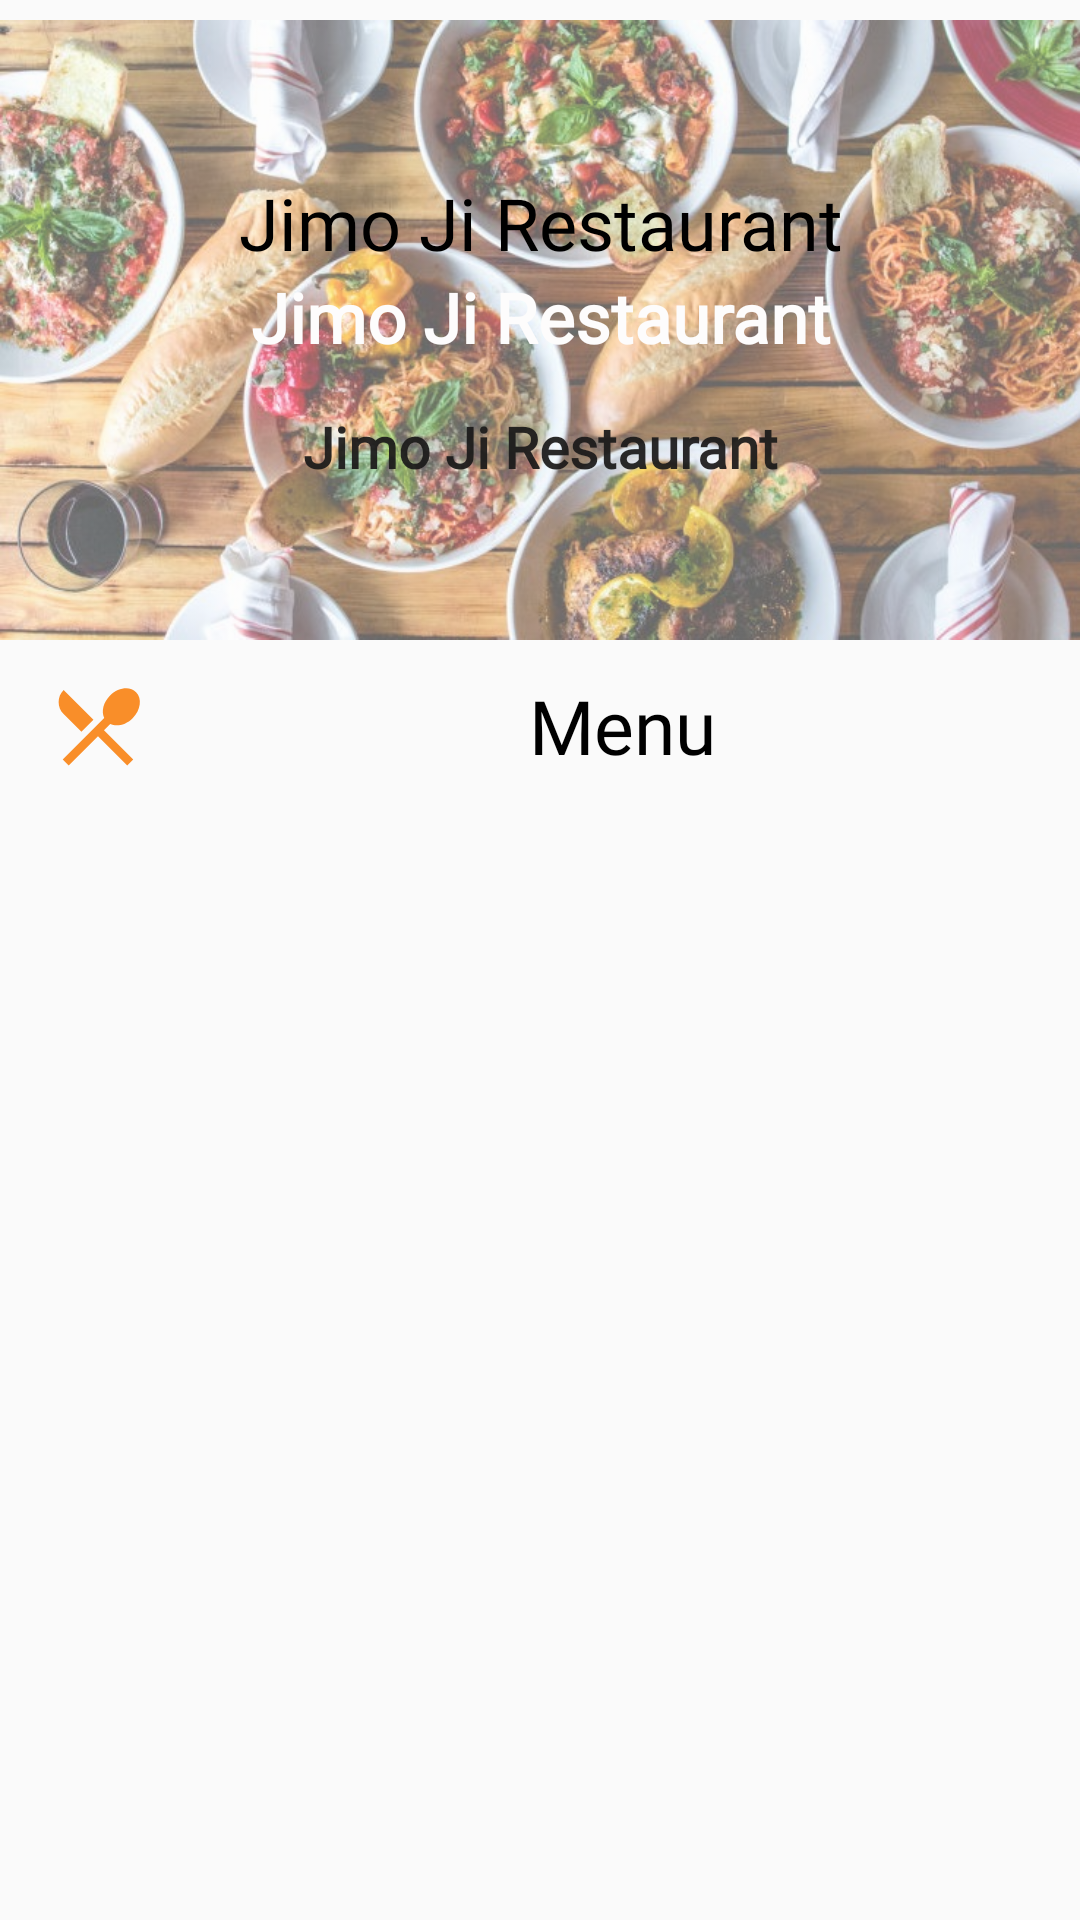

Android layout source for this screen:
<!-- AndroidManifest.xml: application theme AppTheme -->
<!-- res/layout/activity_restuarant_page.xml -->
<?xml version="1.0" encoding="utf-8"?>
<androidx.constraintlayout.widget.ConstraintLayout xmlns:android="http://schemas.android.com/apk/res/android"
    xmlns:app="http://schemas.android.com/apk/res-auto"
    xmlns:tools="http://schemas.android.com/tools"
    android:layout_width="match_parent"
    android:layout_height="match_parent"
    tools:context=".RestuarantPage">

    <androidx.coordinatorlayout.widget.CoordinatorLayout
        android:id="@+id/coordinatorlayoutforadded"
        android:layout_width="match_parent"
        android:layout_height="wrap_content"
        android:visibility="invisible"
        app:layout_constraintBottom_toBottomOf="parent"
        app:layout_constraintEnd_toEndOf="parent"
        app:layout_constraintStart_toStartOf="parent"
        android:background="@color/orangeMain"></androidx.coordinatorlayout.widget.CoordinatorLayout>


    <RelativeLayout
        android:id="@+id/relativeLayout"
        android:layout_width="match_parent"
        android:layout_height="wrap_content"
        app:layout_constraintEnd_toEndOf="parent"
        app:layout_constraintStart_toStartOf="parent"
        app:layout_constraintTop_toTopOf="parent">

        <ImageView
            android:id="@+id/imageofrestinrestaurantpage"
            android:layout_width="match_parent"
            android:layout_height="220dp"
            android:alpha="0.6"
            android:src="@drawable/restimage1"></ImageView>

        <LinearLayout
            android:layout_width="match_parent"
            android:layout_height="220dp"
            android:gravity="center"
            android:orientation="vertical">

            <TextView
                android:id="@+id/nameofrestaurantinrestaurant"
                android:layout_width="match_parent"
                android:layout_height="wrap_content"
                android:fontFamily="@font/fira_mono_bold"
                android:text="Jimo Ji Restaurant"
                android:textAlignment="center"
                android:textColor="#000000"
                android:textSize="24dp"></TextView>

            <TextView
                android:id="@+id/descofrestaurantinrestaurant"
                android:layout_width="match_parent"
                android:layout_height="wrap_content"
                android:fontFamily="@font/geo"
                android:text="Jimo Ji Restaurant"
                android:textAlignment="center"
                android:textColor="#FDFCFC"
                android:textSize="23dp"
                android:textStyle="bold"></TextView>

            <TextView
                android:id="@+id/timeofrestaurantinrestaurant"
                android:layout_width="match_parent"
                android:layout_height="wrap_content"
                android:layout_marginTop="15dp"
                android:fontFamily="@font/geo"
                android:text="Jimo Ji Restaurant"
                android:textAlignment="center"
                android:textColor="#EE1B1A1A"
                android:textSize="19dp"
                android:textStyle="bold"></TextView>

        </LinearLayout>

        <LinearLayout
            android:layout_width="match_parent"
            android:layout_height="wrap_content"
            android:layout_below="@+id/imageofrestinrestaurantpage"
            android:orientation="vertical">

            <LinearLayout
                android:layout_width="match_parent"
                android:layout_height="wrap_content"
                android:orientation="horizontal">

                <ImageView
                    android:layout_width="45dp"
                    android:layout_height="34dp"
                    android:layout_marginLeft="10dp"
                    android:layout_marginTop="5dp"
                    android:src="@drawable/ic_restaurant_menu_black_24dp"></ImageView>

                <TextView
                    android:layout_width="match_parent"
                    android:layout_height="wrap_content"
                    android:fontFamily="@font/fira_mono_bold"
                    android:padding="5dp"
                    android:text="Menu"
                    android:textAlignment="center"
                    android:textColor="#000000"
                    android:textSize="25dp"></TextView>
            </LinearLayout>

            <ListView
                android:id="@+id/menuofrestaurantlistview"
                android:layout_width="match_parent"
                android:layout_height="wrap_content"
                android:layout_marginTop="5dp"></ListView>


        </LinearLayout>
    </RelativeLayout>



</androidx.constraintlayout.widget.ConstraintLayout>
<!-- resources referenced by this layout -->
<resources>
  <color name="orangeMain">#F98E29</color>
  <!-- drawable ic_restaurant_menu_black_24dp (drawable) -->
  <vector android:height="24dp" android:tint="#F98E29"
      android:viewportHeight="24.0" android:viewportWidth="24.0"
      android:width="24dp" xmlns:android="http://schemas.android.com/apk/res/android">
      <path android:fillColor="#FF000000" android:pathData="M8.1,13.34l2.83,-2.83L3.91,3.5c-1.56,1.56 -1.56,4.09 0,5.66l4.19,4.18zM14.88,11.53c1.53,0.71 3.68,0.21 5.27,-1.38 1.91,-1.91 2.28,-4.65 0.81,-6.12 -1.46,-1.46 -4.2,-1.1 -6.12,0.81 -1.59,1.59 -2.09,3.74 -1.38,5.27L3.7,19.87l1.41,1.41L12,14.41l6.88,6.88 1.41,-1.41L13.41,13l1.47,-1.47z"/>
  </vector>
  <!-- drawable restimage1: png bitmap (drawable, 171855 bytes) -->
  <style name="AppTheme" parent="Theme.AppCompat.Light.NoActionBar">
          
          <item name="android:colorPrimaryDark">@color/orangeMain</item>
          <item name="colorPrimary">@color/orangeMain</item>
          <item name="colorPrimaryDark">@color/colorPrimaryDark</item>
          <item name="colorAccent">@color/colorAccent</item>
      </style>
  <color name="colorPrimaryDark">#00574B</color>
  <color name="colorAccent">#D81B60</color>
</resources>
